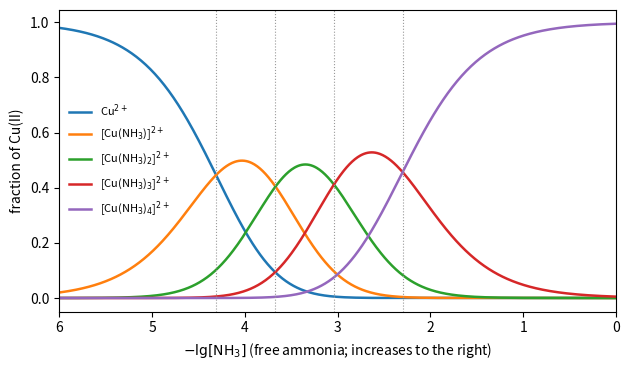

Recreate this plot in Python.
"""Fractions of Cu(II) present as [Cu(NH3)n]2+ (n = 0..4) against the free ammonia concentration,
from the stepwise stability constants lg K1..K4 = 4.31, 3.67, 3.04, 2.30 (25 C)."""

import numpy as np
import matplotlib.pyplot as plt

lgK = np.array([4.31, 3.67, 3.04, 2.30])
lgbeta = np.concatenate([[0.0], np.cumsum(lgK)])
pL = np.linspace(0, 6, 600)                      # -lg [NH3]
L = 10.0 ** -pL
terms = np.array([10.0 ** lgbeta[n] * L**n for n in range(5)])
frac = terms / terms.sum(axis=0)

fig, ax = plt.subplots(figsize=(6.4, 3.8))
for n in range(5):
    if n == 0:
        lab = r"Cu$^{2+}$"
    elif n == 1:
        lab = r"[Cu(NH$_3$)]$^{2+}$"
    else:
        lab = rf"[Cu(NH$_3$)$_{n}$]$^{{2+}}$"
    ax.plot(pL, frac[n], lw=1.8, color=f"C{n}", label=lab)
for k in lgK:
    ax.axvline(k, color="0.6", lw=0.8, ls=":")
ax.set_xlim(6, 0)
ax.set_xlabel(r"$-\lg[\mathrm{NH_3}]$ (free ammonia; increases to the right)")
ax.set_ylabel("fraction of Cu(II)")
ax.legend(frameon=False, fontsize=8, loc="center left")
fig.tight_layout()
